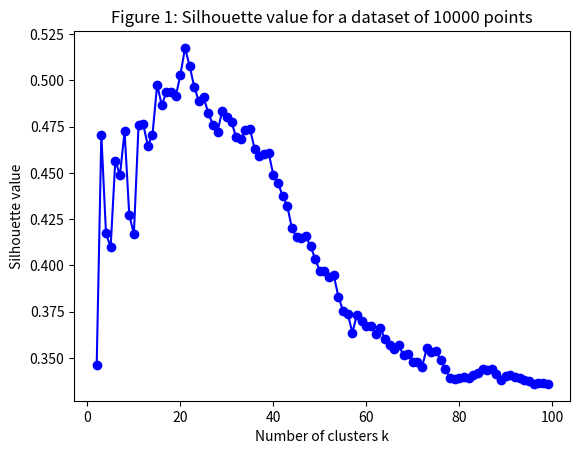

Write Python code to recreate this figure.
#!/usr/bin/env python
import matplotlib.pyplot as plt

def main(output: str):
    output = output.replace("silhouette with k=", '').replace(' ', '').strip().split()
    values = [(int(line[0]), float(line[1])) for line in [l.split(':') for l in output]]
    xs = [x for (x, _) in values]
    ys = [y for (_, y) in values]
    plt.plot(xs, ys, 'bo-')
    plt.title('Figure 1: Silhouette value for a dataset of 10000 points')
    plt.xlabel('Number of clusters k')
    plt.ylabel('Silhouette value')
    plt.show()


if __name__ == '__main__':
    output = """
    silhouette with k=2: 0.346227
silhouette with k=3: 0.470481
silhouette with k=4: 0.417261
silhouette with k=5: 0.409835
silhouette with k=6: 0.456681
silhouette with k=7: 0.448866
silhouette with k=8: 0.472404
silhouette with k=9: 0.427348
silhouette with k=10: 0.416935
silhouette with k=11: 0.475667
silhouette with k=12: 0.476308
silhouette with k=13: 0.464758
silhouette with k=14: 0.470616
silhouette with k=15: 0.497664
silhouette with k=16: 0.486602
silhouette with k=17: 0.493796
silhouette with k=18: 0.493715
silhouette with k=19: 0.491342
silhouette with k=20: 0.502917
silhouette with k=21: 0.517567
silhouette with k=22: 0.507803
silhouette with k=23: 0.496292
silhouette with k=24: 0.48864
silhouette with k=25: 0.49081
silhouette with k=26: 0.482454
silhouette with k=27: 0.476064
silhouette with k=28: 0.472313
silhouette with k=29: 0.483676
silhouette with k=30: 0.480141
silhouette with k=31: 0.477628
silhouette with k=32: 0.469208
silhouette with k=33: 0.468222
silhouette with k=34: 0.473008
silhouette with k=35: 0.473488
silhouette with k=36: 0.462661
silhouette with k=37: 0.458961
silhouette with k=38: 0.460186
silhouette with k=39: 0.460809
silhouette with k=40: 0.448713
silhouette with k=41: 0.444547
silhouette with k=42: 0.43751
silhouette with k=43: 0.432112
silhouette with k=44: 0.419957
silhouette with k=45: 0.415264
silhouette with k=46: 0.414678
silhouette with k=47: 0.415762
silhouette with k=48: 0.410349
silhouette with k=49: 0.40355
silhouette with k=50: 0.396805
silhouette with k=51: 0.397055
silhouette with k=52: 0.39367
silhouette with k=53: 0.394573
silhouette with k=54: 0.382966
silhouette with k=55: 0.375492
silhouette with k=56: 0.373873
silhouette with k=57: 0.363668
silhouette with k=58: 0.373386
silhouette with k=59: 0.370099
silhouette with k=60: 0.367258
silhouette with k=61: 0.367424
silhouette with k=62: 0.362858
silhouette with k=63: 0.366425
silhouette with k=64: 0.360038
silhouette with k=65: 0.356889
silhouette with k=66: 0.354824
silhouette with k=67: 0.356824
silhouette with k=68: 0.351318
silhouette with k=69: 0.352354
silhouette with k=70: 0.347736
silhouette with k=71: 0.348015
silhouette with k=72: 0.345109
silhouette with k=73: 0.355291
silhouette with k=74: 0.353053
silhouette with k=75: 0.353703
silhouette with k=76: 0.348955
silhouette with k=77: 0.343844
silhouette with k=78: 0.339369
silhouette with k=79: 0.338756
silhouette with k=80: 0.339398
silhouette with k=81: 0.339631
silhouette with k=82: 0.339216
silhouette with k=83: 0.340668
silhouette with k=84: 0.341916
silhouette with k=85: 0.343993
silhouette with k=86: 0.34329
silhouette with k=87: 0.344199
silhouette with k=88: 0.341271
silhouette with k=89: 0.337846
silhouette with k=90: 0.340286
silhouette with k=91: 0.340816
silhouette with k=92: 0.339894
silhouette with k=93: 0.33923
silhouette with k=94: 0.338258
silhouette with k=95: 0.337707
silhouette with k=96: 0.335981
silhouette with k=97: 0.336288
silhouette with k=98: 0.336502
silhouette with k=99: 0.335928
"""
    main(output)

